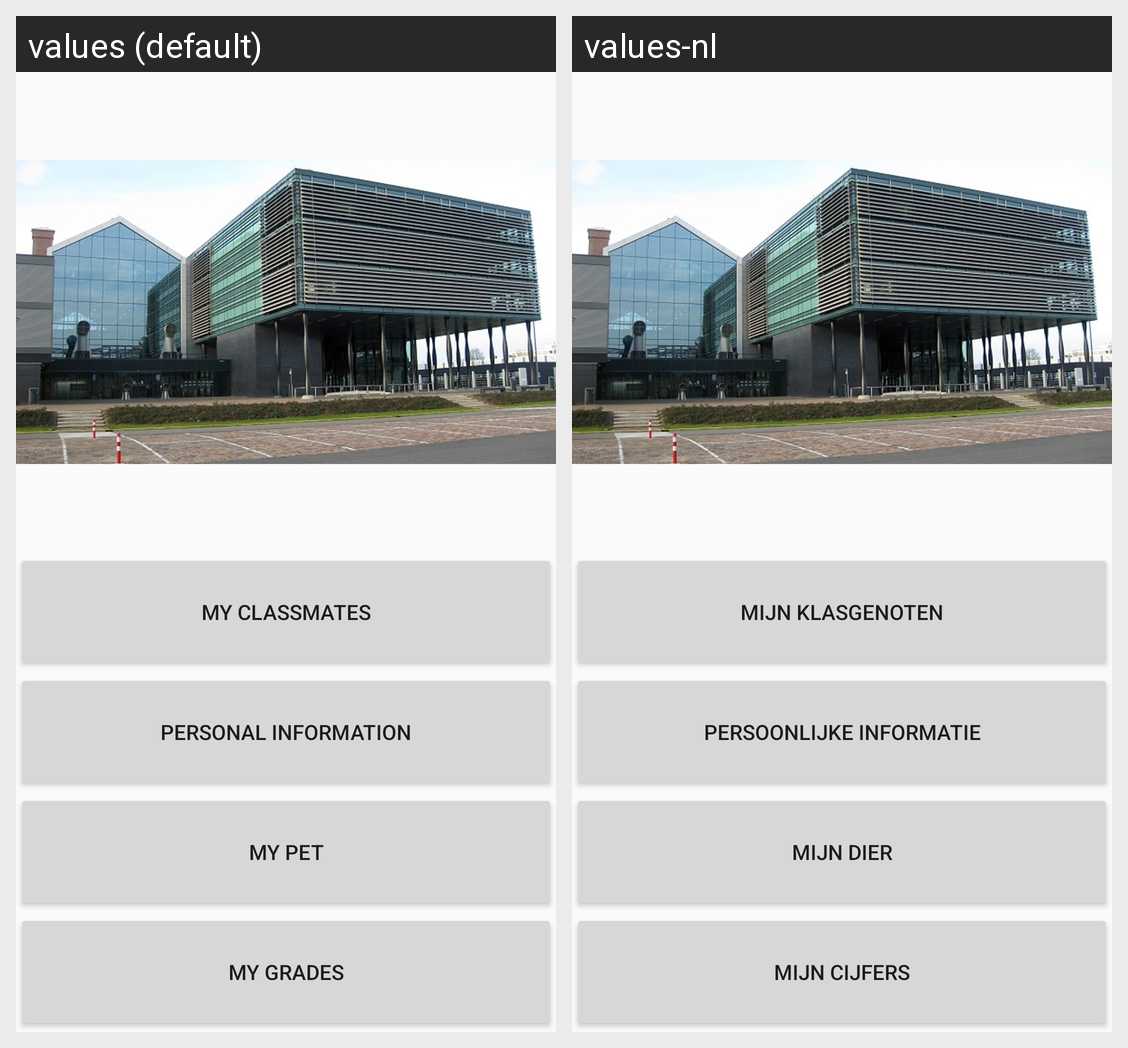

The same Android screen rendered under two of its app's locales, left to right. List the strings drawn on it with the default value and each locale's translation.
Android screen res/layout/activity_main.xml rendered under 2 locales, left to right: values (default), values-nl. Device: Nexus 5 (rendered at 1080×1920; each locale shown at half size, 540×960, under a caption strip naming it); theme AppTheme.
Strings drawn on this screen, with the default value and each locale's value (text and hints the layout hard-codes, and strings that could not be matched under every locale, appear in the picture but are not listed):

my_classmates
  values: My Classmates
  values-nl: Mijn Klasgenoten

personal_information
  values: Personal information
  values-nl: Persoonlijke Informatie

my_pet
  values: My Pet
  values-nl: Mijn dier

my_grades
  values: My Grades
  values-nl: Mijn Cijfers
